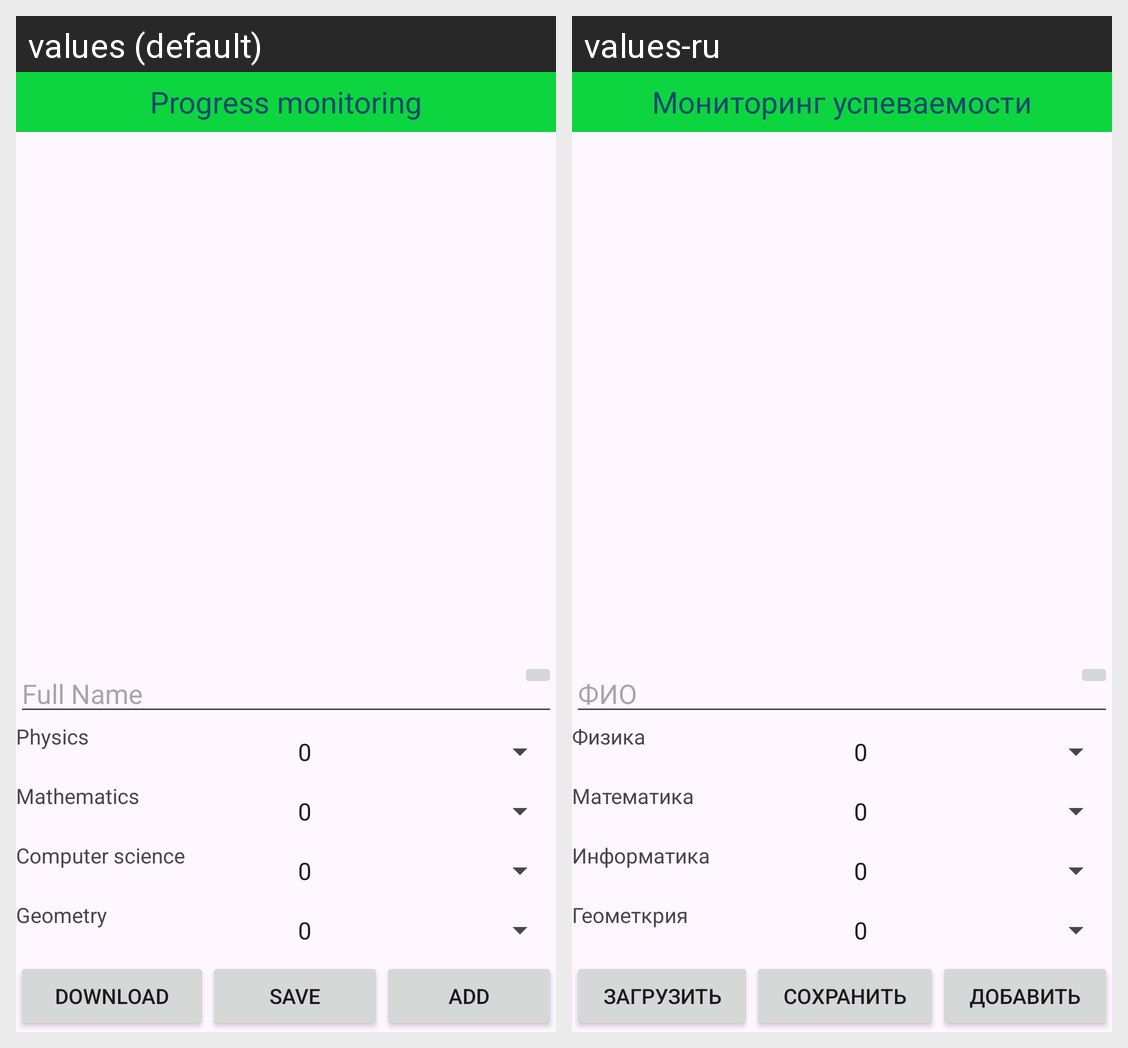

Here is an Android app screen in its default locale and in the app's own translations. Write out the translated-string differences for the strings that appear on this screen.
Android screen res/layout/activity_main.xml rendered under 2 locales, left to right: values (default), values-ru. Device: Nexus 5 (rendered at 1080×1920; each locale shown at half size, 540×960, under a caption strip naming it); theme Theme.MonitoringStudentProgressApp.
Strings drawn on this screen, with the default value and each locale's value (text and hints the layout hard-codes, and strings that could not be matched under every locale, appear in the picture but are not listed):

titleApp
  values: Progress monitoring
  values-ru: Мониторинг успеваемости

full_name
  values: Full Name
  values-ru: ФИО

Subject1
  values: Physics
  values-ru: Физика

Subject2
  values: Mathematics
  values-ru: Математика

Subject3
  values: Computer science
  values-ru: Информатика

Subject4
  values: Geometry
  values-ru: Геометкрия

download
  values: Download
  values-ru: Загрузить

save
  values: Save
  values-ru: Cохранить

add
  values: Add
  values-ru: Добавить
